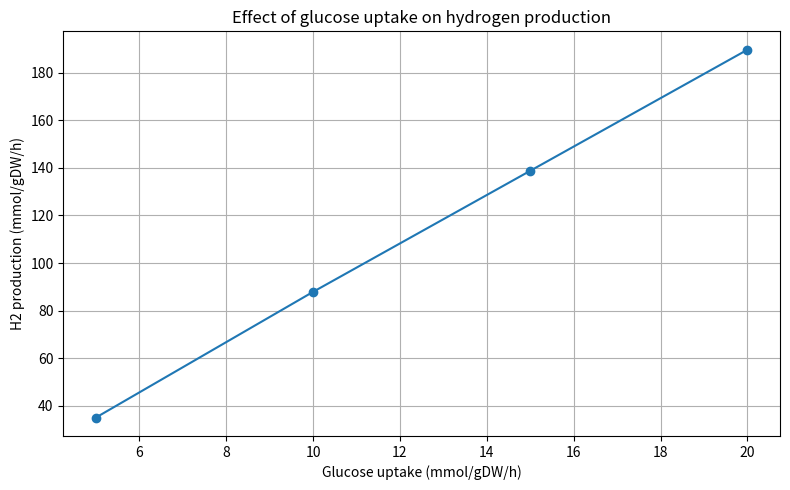

Generate this figure with matplotlib:
import pandas as pd
import matplotlib.pyplot as plt

data = {
    "Glucose uptake": [5, 10, 15, 20],
    "H2 production": [35.00441, 87.86023, 138.76932, 189.67841]
}

df = pd.DataFrame(data)

plt.figure(figsize=(8, 5))
plt.plot(
    df["Glucose uptake"],
    df["H2 production"],
    marker="o"
)

plt.xlabel("Glucose uptake (mmol/gDW/h)")
plt.ylabel("H2 production (mmol/gDW/h)")
plt.title("Effect of glucose uptake on hydrogen production")
plt.grid(True)
plt.tight_layout()

plt.savefig("hydrogen_production.png", dpi=300)
plt.show()
